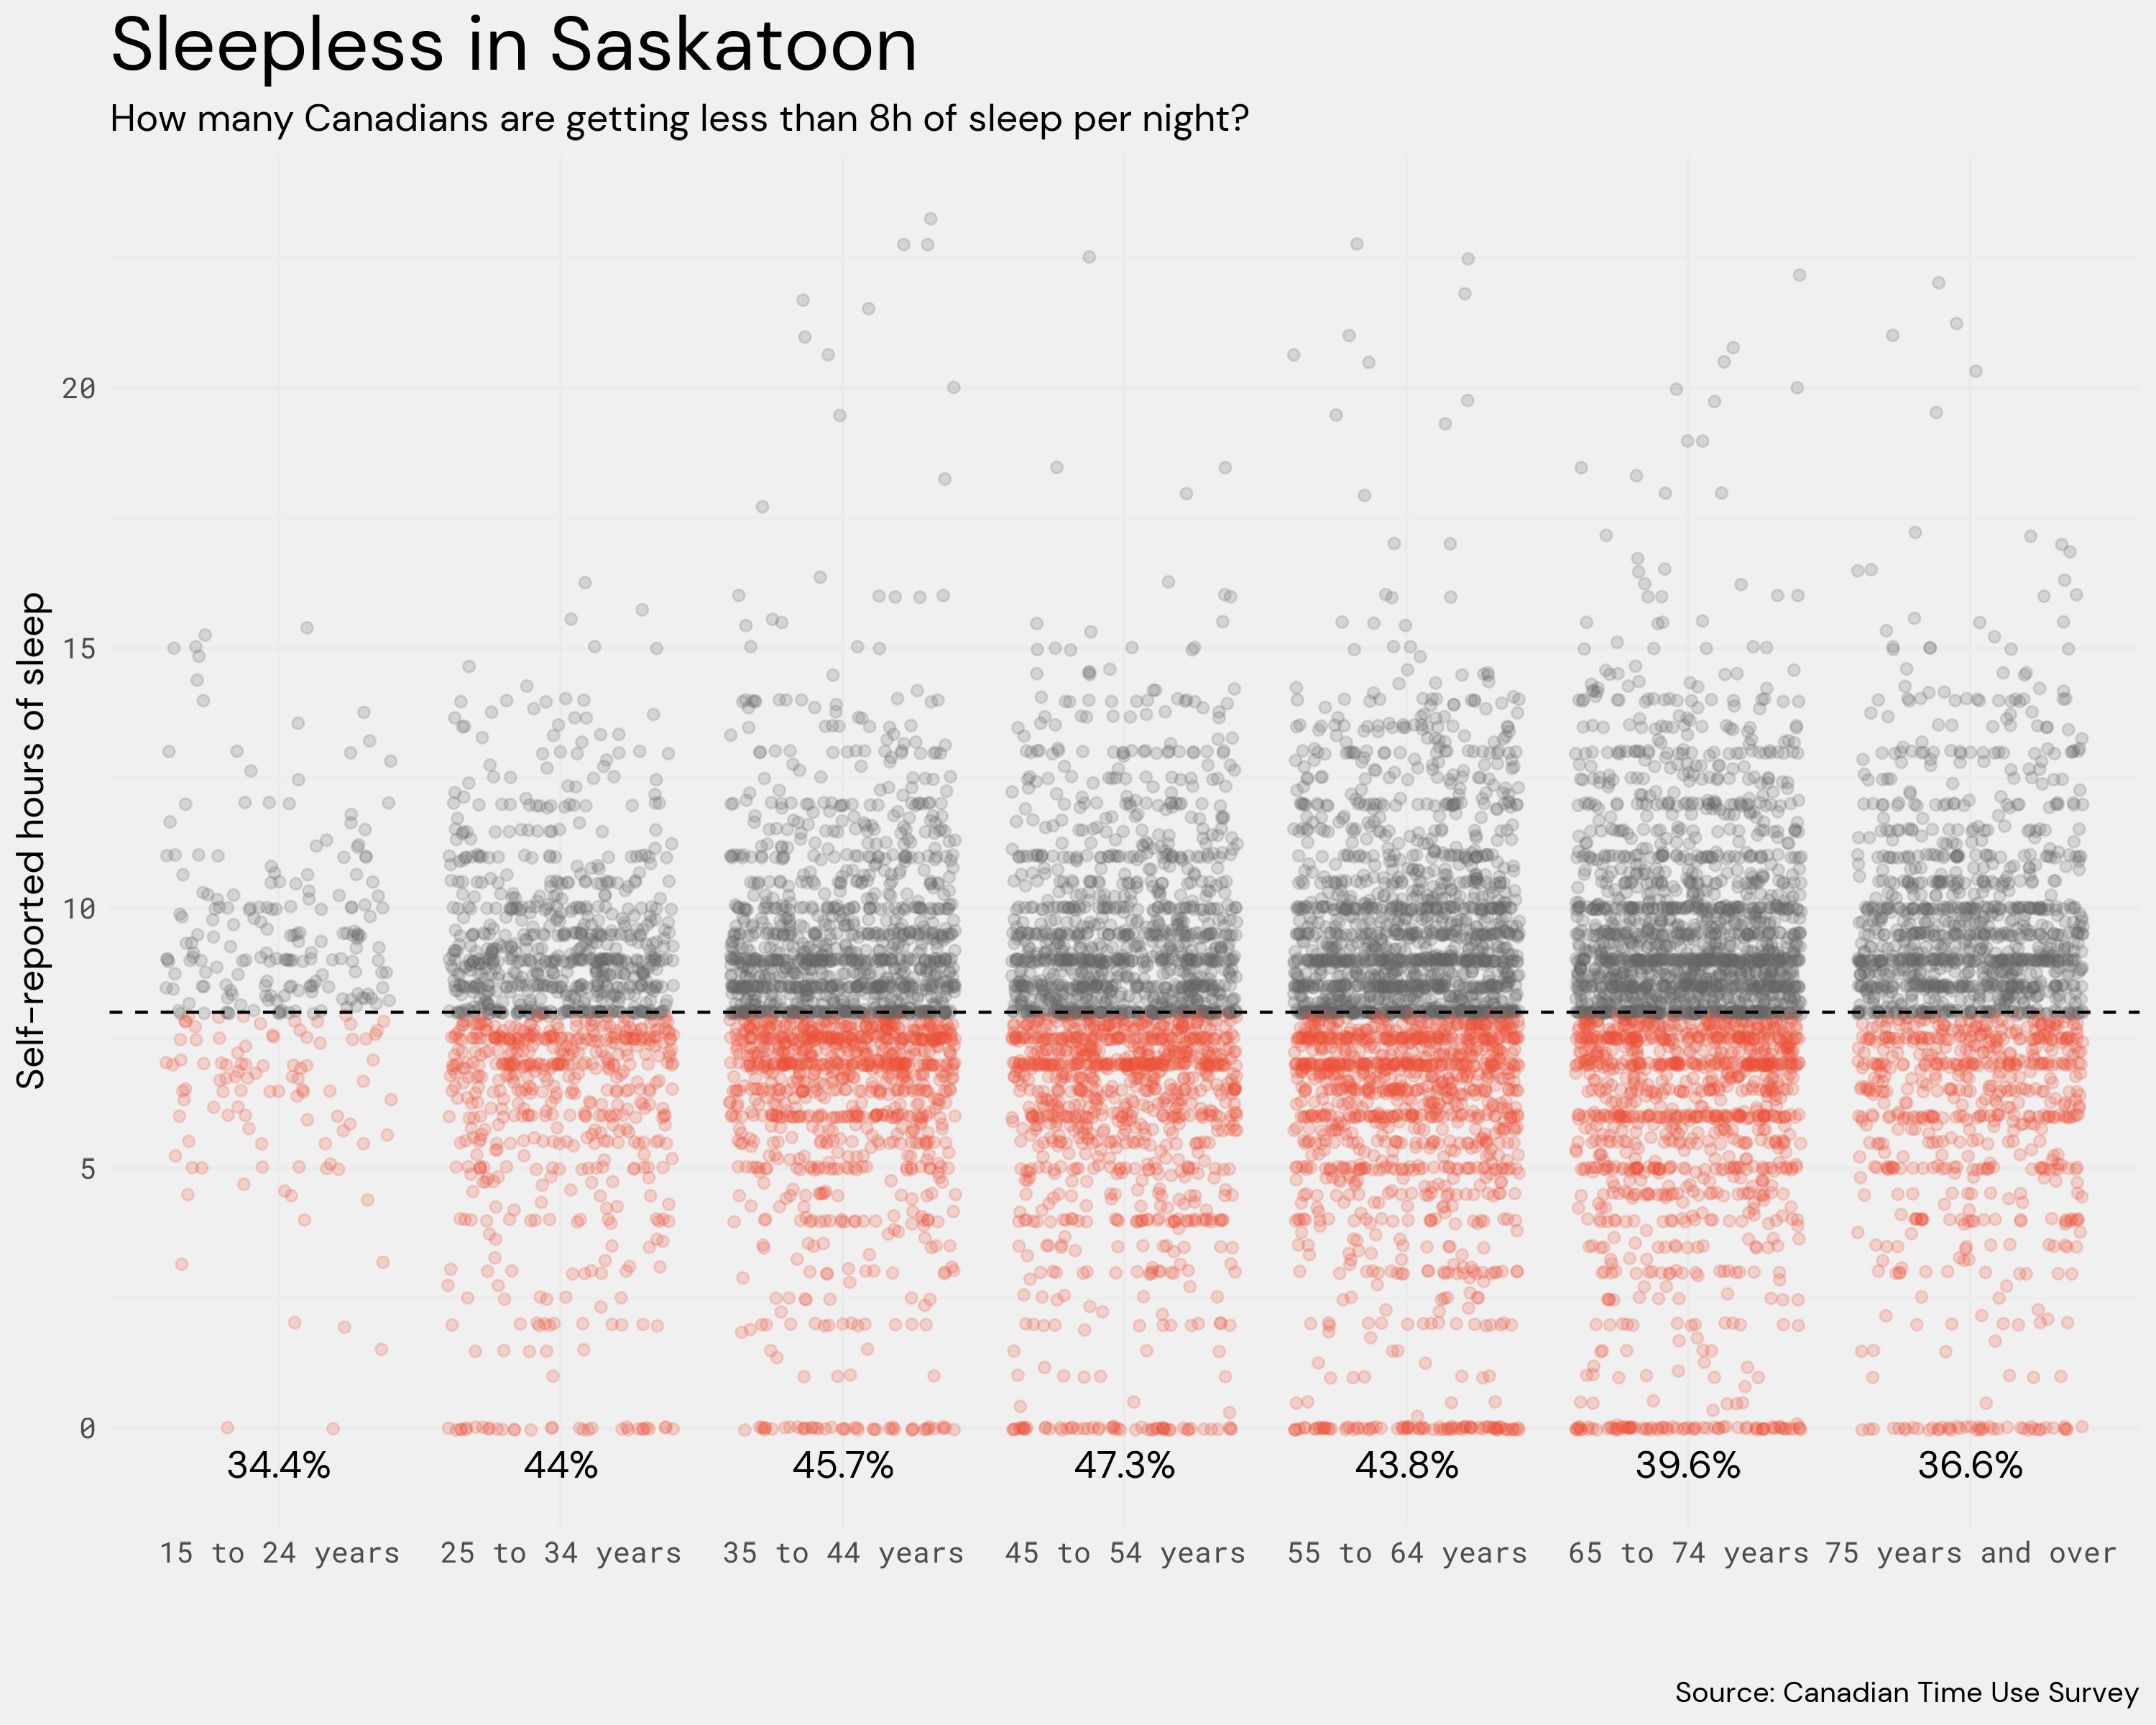

The R source for this figure:
# day 1: fractions
# Data from: https://www150.statcan.gc.ca/n1/pub/45-25-0001/index-eng.htm#a7

setwd(dirname(rstudioapi::getActiveDocumentContext()$path))

library(dplyr)
library(tidyr)
library(ggplot2)
library(showtext)
library(haven)

font_add_google(name = 'DM Sans', family = 'dm')
showtext_auto()

tu_2022 <- read_sas('../time_use_survey/TU_ET_2022/Data_Données/TU_ET_2022_Main-Principal_PUMF.sas7bdat') 

dat <- tu_2022 |>
  dplyr::select(AGEGR10, DUR101) |>
  filter(!DUR101 %in% c(9996, 9997, 9998)) # remove skipped answers

dat$age_group <- recode(
  dat$AGEGR10,
  `1` = "15 to 24 years",
  `2` = "25 to 34 years",
  `3` = "35 to 44 years",
  `4` = "45 to 54 years",
  `5` = "55 to 64 years",
  `6` = "65 to 74 years",
  `7` = "75 years and over"
)

dat$sleep_h <- dat$DUR101 / 60

dat_sum <- dat |>
  group_by(age_group) |>
  summarize(mean_sleep = mean(DUR101),
            mean_h = mean(sleep_h))

proportion_less_than_8 <- dat |>
  group_by(age_group) |>
  dplyr::summarise(
    total_count = n(),
    less_than_8_count = sum(sleep_h < 8),  
    proportion = less_than_8_count / total_count
  ) |>
  mutate(percentage = proportion * 100)

ggplot() +
  geom_jitter(data = dat, 
              aes(x = age_group, y = sleep_h, color = sleep_h < 8),
              alpha = 0.2) +
  geom_hline(yintercept = 8, linetype = "dashed") +
  geom_text(data = proportion_less_than_8,
            aes(x = age_group, y = -0.7, label = paste0(round(percentage,1),'%')),
            family = 'dm', size = 14, color = 'black') +
  scale_color_manual(values = c("TRUE" = "#E94F37", "FALSE" = "grey40")) +
  labs(y = "Self-reported hours of sleep",
       title = "Sleepless in Saskatoon",
       subtitle = "How many Canadians are getting less than 8h of sleep per night?",
       caption = "\n Source: Canadian Time Use Survey") +
  theme_minimal() +
  theme(axis.title.x = element_blank(),
        legend.position = 'none',
        plot.title = element_text(size = 80),
        plot.subtitle = element_text(size = 40),
        plot.caption = element_text(size = 30),
        axis.text = element_text(size = 30, family = 'roboto'),
        axis.title = element_text(size = 40),
        text = element_text(family = 'dm'),
        plot.background = element_rect(fill = 'grey94', color = NA))

ggsave('day_1_fractions.png', height = 8, width = 10, dpi = 300)
